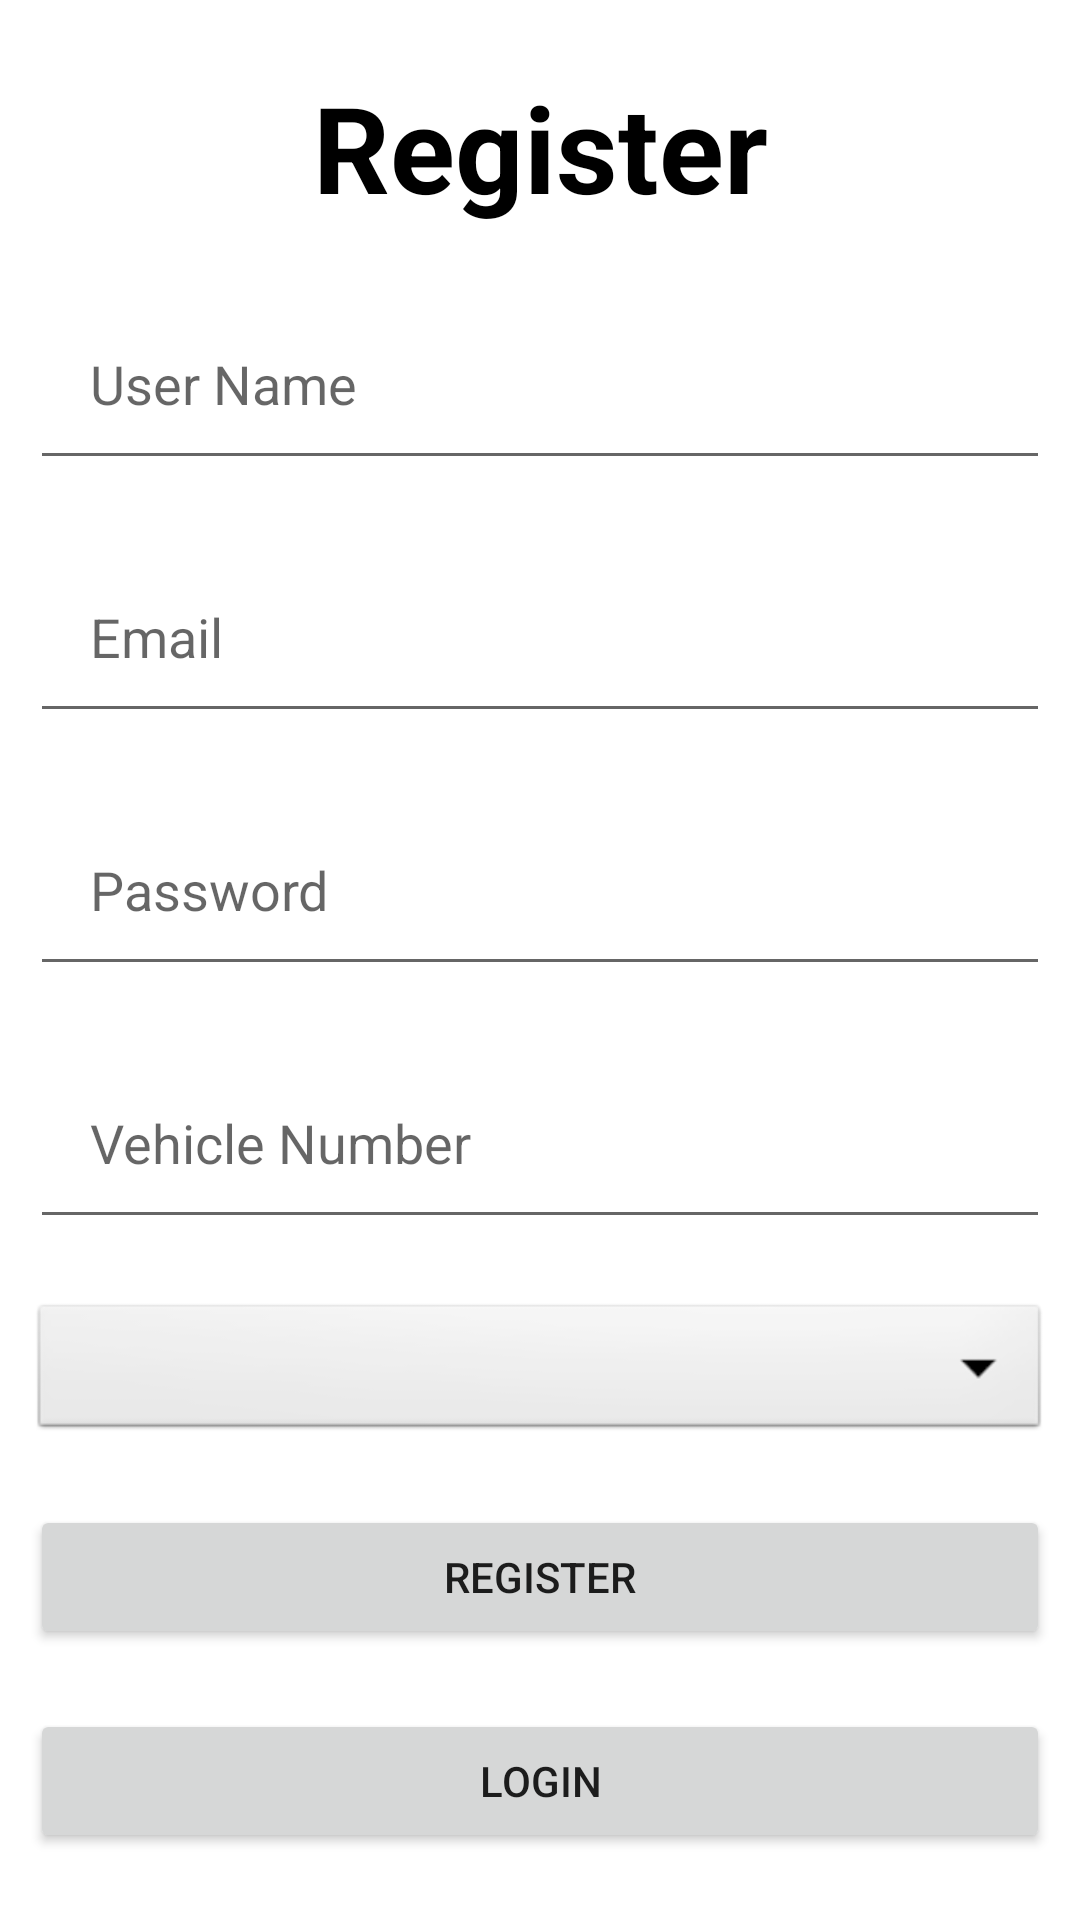

Here is an Android app screen rendered from its layout file. Give the layout XML and the strings, colors and styles it references.
<!-- AndroidManifest.xml: application theme Theme.FuelBuddy -->
<!-- res/layout/activity_register.xml -->
<?xml version="1.0" encoding="utf-8"?>
<LinearLayout xmlns:android="http://schemas.android.com/apk/res/android"
    xmlns:app="http://schemas.android.com/apk/res-auto"
    xmlns:tools="http://schemas.android.com/tools"
    android:layout_width="match_parent"
    android:layout_height="match_parent"
    android:orientation="vertical"
    android:gravity="center"
    tools:context=".Register">

    <TextView
        android:layout_width="match_parent"
        android:layout_height="wrap_content"
        android:text="Register"
        android:textSize="40dp"
        android:textStyle="bold"
        android:textColor="@color/black"
        android:gravity="center"
        />

    <EditText
        android:id="@+id/RegUserName"
        android:layout_width="match_parent"
        android:layout_height="wrap_content"
        android:padding="20dp"
        android:layout_marginTop="20dp"
        android:layout_marginHorizontal="10dp"
        android:hint="User Name"/>
    <EditText
        android:id="@+id/RegEmail"
        android:layout_width="match_parent"
        android:layout_height="wrap_content"
        android:padding="20dp"
        android:layout_marginTop="20dp"
        android:layout_marginHorizontal="10dp"
        android:hint="Email"/>
    <EditText
        android:id="@+id/RegPassword"
        android:layout_width="match_parent"
        android:layout_height="wrap_content"
        android:padding="20dp"
        android:layout_marginTop="20dp"
        android:layout_marginHorizontal="10dp"
        android:hint="Password"/>
    <EditText
        android:id="@+id/RegVehicleNumber"
        android:layout_width="match_parent"
        android:layout_height="wrap_content"
        android:padding="20dp"
        android:layout_marginTop="20dp"
        android:layout_marginHorizontal="10dp"
        android:hint="Vehicle Number"/>

    <Spinner
        android:id="@+id/RegVehicleType"
        android:layout_width="match_parent"
        android:layout_height="wrap_content"
        android:layout_marginHorizontal="10dp"
        android:layout_marginTop="20dp"
        android:background="@android:drawable/btn_dropdown"
        android:spinnerMode="dropdown"/>

    <Button
        android:id="@+id/RegRegister"
        android:layout_width="match_parent"
        android:layout_height="wrap_content"
        android:text="Register"
        android:layout_marginTop="20dp"

        android:layout_marginHorizontal="10dp"/>

    <Button
        android:id="@+id/RegLogin"
        android:layout_width="match_parent"
        android:layout_height="wrap_content"
        android:text="Login"

        android:layout_marginTop="20dp"
        android:layout_marginHorizontal="10dp"/>


</LinearLayout>
<!-- resources referenced by this layout -->
<resources>
  <style name="Theme.FuelBuddy" parent="Theme.MaterialComponents.DayNight.DarkActionBar">
          
          <item name="colorPrimary">@color/purple_500</item>
          <item name="colorPrimaryVariant">@color/purple_700</item>
          <item name="colorOnPrimary">@color/white</item>
          
          <item name="colorSecondary">@color/teal_200</item>
          <item name="colorSecondaryVariant">@color/teal_700</item>
          <item name="colorOnSecondary">@color/black</item>
          
          <item name="android:statusBarColor" tools:targetApi="l">?attr/colorPrimaryVariant</item>
          
      </style>
  <!-- not gathered from this repository: default colours our renderer supplied (Android Studio template values) -->
  <color name="purple_500">#FF6200EE</color>
  <color name="purple_700">#FF3700B3</color>
  <color name="teal_200">#FF03DAC5</color>
  <color name="teal_700">#FF018786</color>
  <color name="black">#FF000000</color>
  <color name="white">#FFFFFFFF</color>
</resources>
